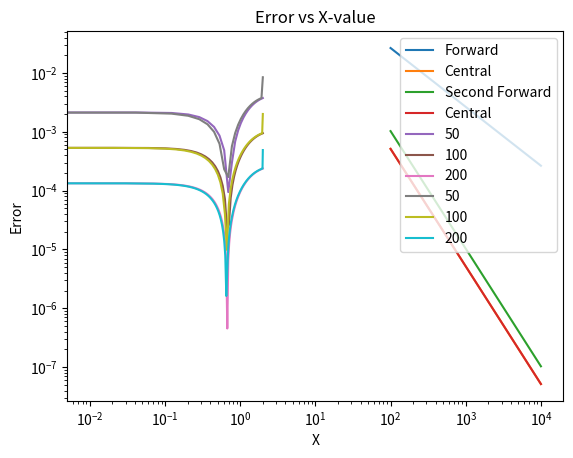

This figure's Python source:
#Problem 1
import numpy as np
import matplotlib.pyplot as plt


def f(x):
  return np.tanh(x)

def actualDerivative(x):
  return (1 / np.cosh(x)) ** 2

def forward_diff(f, value1, value2, pieces):
  epsilon = (value2-value1)/pieces
  derivatives = []
  values = np.linspace(value1, value2-epsilon, pieces)
  for val in values:
    x = (f(val+epsilon)-f(val))/epsilon
    derivatives.append(x)
  return derivatives, values

def central_diff(f, value1, value2, pieces):
  epsilon = (value2-value1)/pieces
  derivatives = []
  values = np.linspace(value1+epsilon, value2-epsilon, pieces)
  for val in values:
    x = (f(val+epsilon)-f(val-epsilon))/(2*epsilon)
    derivatives.append(x)
  return derivatives, values

def error(values):
  forwardErrors = []
  centralErrors = []
  for val in values:
    central, centralVals = central_diff(f, -2, 2, val)
    forward, forwardVals = forward_diff(f, -2, 2, val)

    actualCentral = actualDerivative(centralVals)
    actualFor = actualDerivative(forwardVals)

    centralError = np.abs((actualCentral - central)/actualCentral)
    forwardError = np.abs((actualFor - forward)/actualFor)

    centralErrors.append(np.mean(centralError))
    forwardErrors.append(np.mean(forwardError))

  return forwardErrors, centralErrors


values = np.logspace(2, 4, 10, dtype=int)
forwardErrors, centralErrors = error(values)

plt.loglog(values, forwardErrors, label = 'Forward')
plt.loglog(values, centralErrors, label = 'Central')
plt.xlabel('Pieces')
plt.ylabel('Error')
plt.title('Error vs Pieces')
plt.legend()
plt.show()


#Problem 2 a.

import numpy as np
import matplotlib.pyplot as plt


def f(x):
  return np.tanh(x)

def actualDerivative(x):
  return (1 / np.cosh(x)) ** 2

def Secondforward_diff(f, value1, value2, pieces):
  epsilon = (value2-value1)/pieces
  derivatives = []
  values = np.linspace(value1, value2-2*epsilon, pieces)
  for val in values:
    x = (4*f(val+epsilon)-f(val+2*epsilon)-3*f(val))/(2*epsilon)
    derivatives.append(x)
  return derivatives, values

def central_diff(f, value1, value2, pieces):
  epsilon = (value2-value1)/pieces
  derivatives = []
  values = np.linspace(value1+epsilon, value2-epsilon, pieces)
  for val in values:
    x = (f(val+epsilon)-f(val-epsilon))/(2*epsilon)
    derivatives.append(x)
  return derivatives, values

def error(values):
  SecondForwardErrors = []
  centralErrors = []
  for val in values:
    central, centralVals = central_diff(f, -2, 2, val)
    forward, forwardVals = Secondforward_diff(f, -2, 2, val)

    actualCentral = actualDerivative(centralVals)
    actualFor = actualDerivative(forwardVals)

    centralError = np.abs((actualCentral - central)/actualCentral)
    forwardError = np.abs((actualFor - forward)/actualFor)

    centralErrors.append(np.mean(centralError))
    SecondForwardErrors.append(np.mean(forwardError))

  return SecondForwardErrors, centralErrors


values = np.logspace(2, 4, 10, dtype=int)
SecondforwardErrors, centralErrors = error(values)

plt.loglog(values, SecondforwardErrors, label = 'Second Forward')
plt.loglog(values, centralErrors, label = 'Central')
plt.xlabel('Pieces')
plt.ylabel('Error')
plt.title('Error vs Pieces')
plt.legend()
plt.show()


import numpy as np
import matplotlib.pyplot as plt


def f(x):
  return np.tanh(x)

def actualDerivative(x):
  return (1 / np.cosh(x)) ** 2


def central_diff(f, value1, value2, pieces):
  epsilon = (value2-value1)/pieces
  derivatives = []
  values = np.linspace(value1, value2-epsilon, pieces)
  for val in values:
    if val == value1:
      x = (4*f(val+epsilon)-f(val+2*epsilon)-3*f(val))/(2*epsilon)
      derivatives.append(x)
    else:
      x = (f(val+epsilon)-f(val-epsilon))/(2*epsilon)
      derivatives.append(x)
  return derivatives, values



def error(value):

  central, centralVals = central_diff(f, -2, 2, value)

  actualCentral = actualDerivative(centralVals)

  centralError = np.abs((actualCentral - central)/actualCentral)

  return centralError



def definite(values):
  Errors = []
  xs = []
  for value in values:
    Error = error(value)
    Errors.append(Error)
    x = np.linspace(-2, 2, value)
    xs.append(x)
  return Errors, xs
values = [50, 100, 200]


Errors, xs = definite(values)

for value in range(len(Errors)):
  plt.plot(xs[value], Errors[value], label = f'{values[value]}')

plt.xlabel('X')
plt.ylabel('Error')
plt.title('Error vs X-value')
plt.legend()
plt.show()



#Extra Credit

import numpy as np
import matplotlib.pyplot as plt


def f(x):
  return np.tanh(x)

def actualDerivative(x):
  return (1 / np.cosh(x)) ** 2


def central_diff(f, value1, value2, pieces):
  epsilon = (value2-value1)/pieces
  derivatives = []
  values = np.linspace(value1, value2, pieces)
  for val in values:
    if val == value1:
      x = (4*f(val+epsilon)-f(val+2*epsilon)-3*f(val))/(2*epsilon)
      derivatives.append(x)
    elif val == value2:
      x = (3*f(val)- 4*f(val-epsilon)+f(val-2*epsilon))/(2*epsilon)
      derivatives.append(x)
    else:
      x = (f(val+epsilon)-f(val-epsilon))/(2*epsilon)
      derivatives.append(x)
  return derivatives, values



def error(value):
  central, centralVals = central_diff(f, -2, 2, value)

  actualCentral = actualDerivative(centralVals)

  centralError = np.abs((actualCentral - central)/actualCentral)



  return centralError



def definite(values):
  Errors = []
  xs = []
  for value in values:
    Error = error(value)
    Errors.append(Error)
    x = np.linspace(-2, 2, value)
    xs.append(x)
  return Errors, xs
values = [50, 100, 200]


Errors, xs = definite(values)


for value in range(len(Errors)):
  plt.plot(xs[value], Errors[value], label = f'{values[value]}')

plt.xlabel('X')
plt.ylabel('Error')
plt.title('Error vs X-value')
plt.legend()
plt.show()
